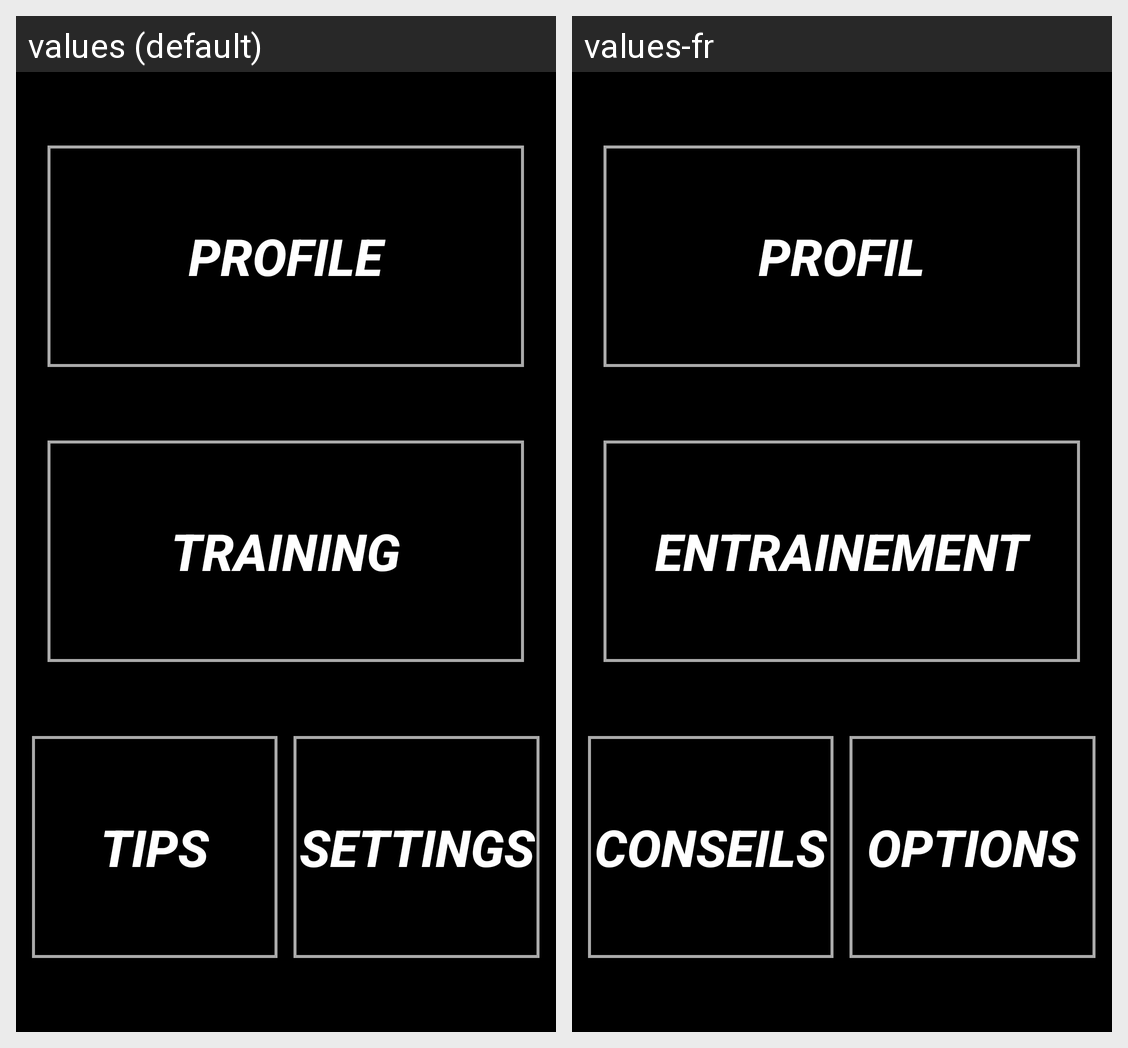

Translations of the strings shown on this Android screen, per locale in the grid:
Android screen res/layout/activity_home.xml rendered under 2 locales, left to right: values (default), values-fr. Device: Nexus 5 (rendered at 1080×1920; each locale shown at half size, 540×960, under a caption strip naming it); theme Theme.OptisportApp.
Strings drawn on this screen, with the default value and each locale's value (text and hints the layout hard-codes, and strings that could not be matched under every locale, appear in the picture but are not listed):

profile
  values: Profile
  values-fr: Profil

training
  values: Training
  values-fr: Entrainement

tips
  values: Tips
  values-fr: Conseils

settings
  values: Settings
  values-fr: Options
